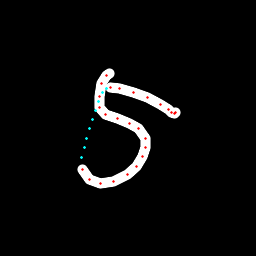

The table this chart was drawn from, first rows:
x, y, hover, eod
109.9, 73.64, 0.0, 0.0
106.5, 75.79, 0.0, 0.0
101.7, 83.94, 0.0, 0.0
99.17, 96.57, 0.0, 0.0
99.56, 107.9, 0.0, 0.0
105.9, 114.7, 0.0, 0.0
117.4, 118.9, 0.0, 0.0
129.5, 123.1, 0.0, 0.0
139, 128.7, 0.0, 0.0
145.3, 138.1, 0.0, 0.0
145.6, 147.3, 0.0, 0.0
142.6, 156.6, 0.0, 0.0
136.2, 166.1, 0.0, 0.0
127.1, 174.1, 0.0, 0.0
113.4, 181.6, 0.0, 0.0
100, 183.1, 0.0, 0.0
89.43, 179.5, 0.0, 0.0
82.33, 169.1, 0.0, 0.0
81.51, 157.7, 1.0, 0.0
84.09, 147.9, 1.0, 0.0
86.82, 138.3, 1.0, 0.0
89.6, 128.8, 1.0, 0.0
92.41, 119.4, 1.0, 0.0
95.44, 110.3, 1.0, 0.0
98.73, 101.4, 1.0, 0.0
102.3, 92.9, 1.0, 0.0
106.4, 88.17, 1.0, 0.0
111, 87.87, 0.0, 0.0
119.9, 88.54, 0.0, 0.0
133.9, 92.44, 0.0, 0.0
147.5, 97.26, 0.0, 0.0
160.1, 104.1, 0.0, 0.0
168.2, 109.3, 0.0, 0.0
171.8, 112.1, 0.0, 0.0
174.4, 113, 0.0, 0.0
175.8, 113, 0.0, 1.0
